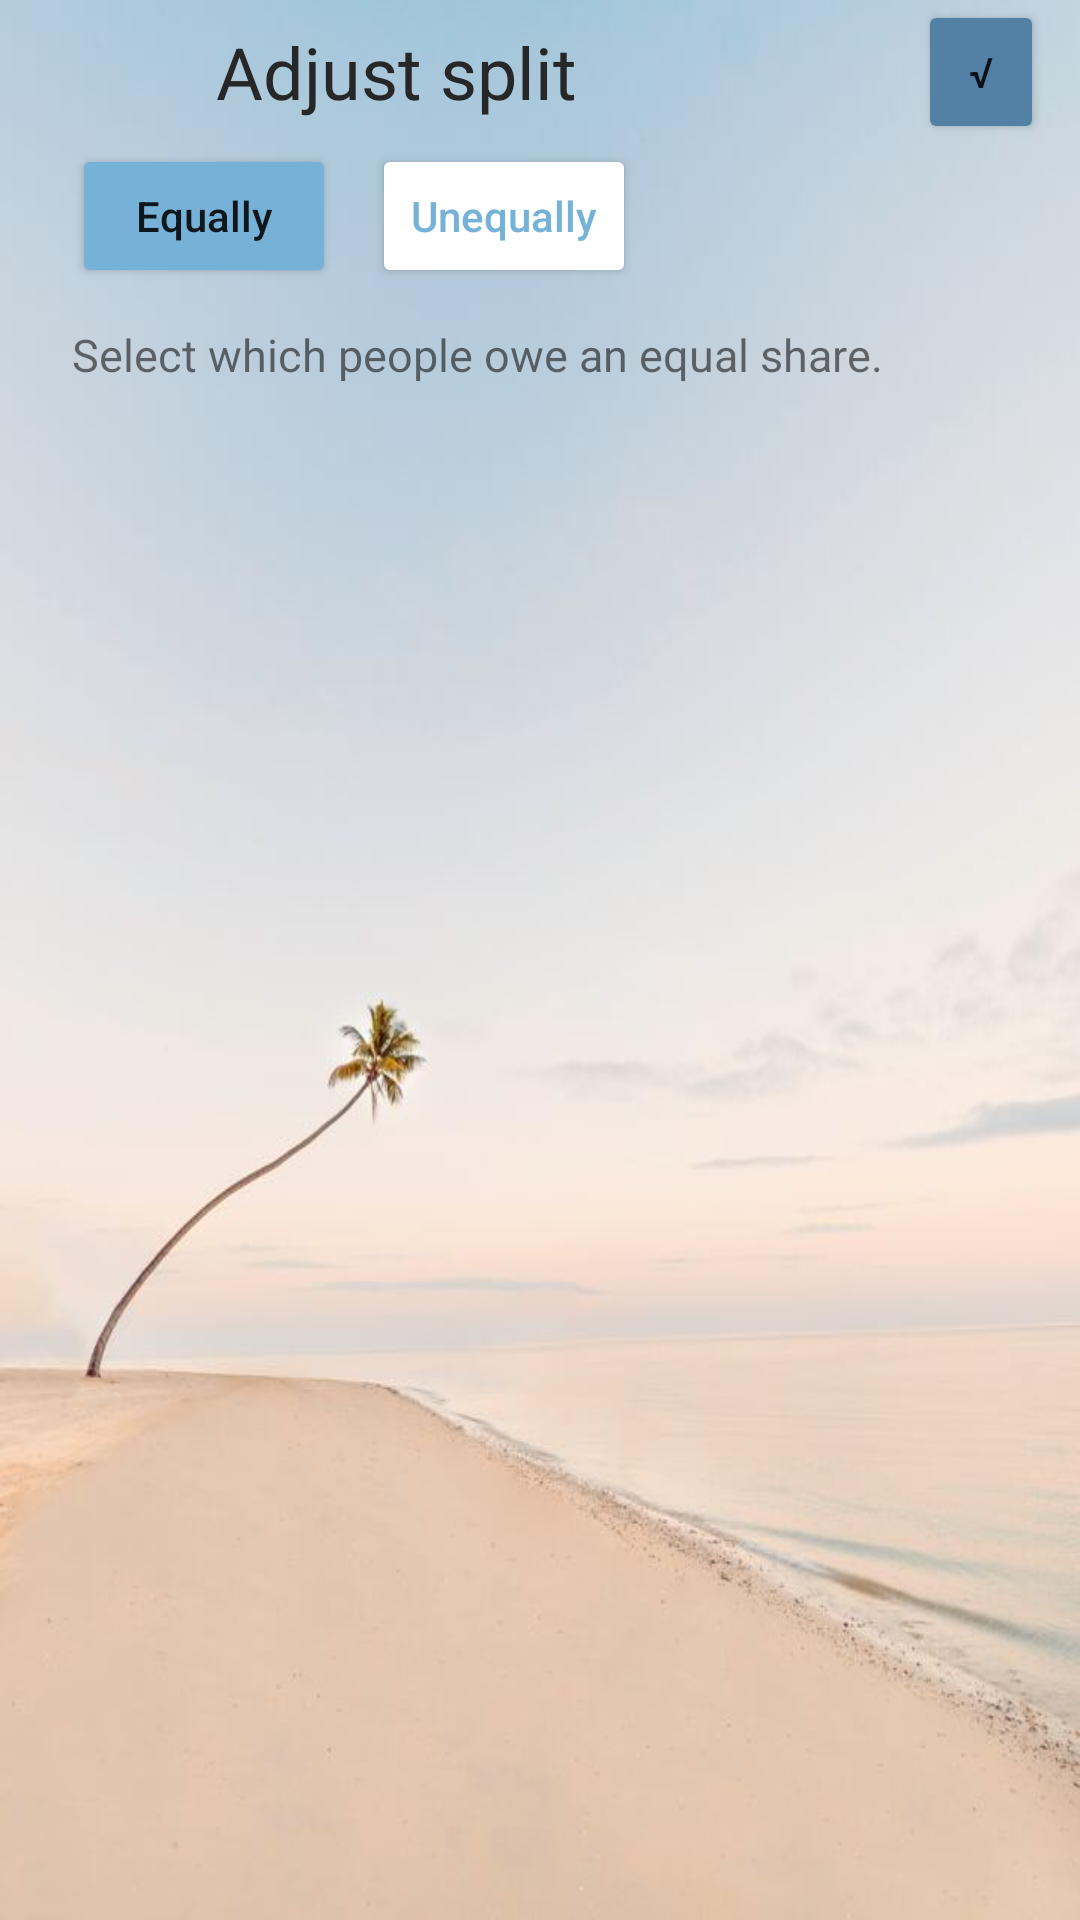

This screen was rendered from an Android layout file. Write that file and the resources it references.
<!-- AndroidManifest.xml: application theme Theme.TripAssistant -->
<!-- res/layout/activity_select_payee.xml -->
<?xml version="1.0" encoding="utf-8"?>
<LinearLayout xmlns:android="http://schemas.android.com/apk/res/android"
    xmlns:app="http://schemas.android.com/apk/res-auto"
    android:layout_width="match_parent"
    android:layout_height="wrap_content"
    android:orientation="vertical"
    android:background="@drawable/background">

    <LinearLayout
        android:layout_width="match_parent"
        android:layout_height="wrap_content"
        android:orientation="horizontal"
        android:paddingHorizontal="12dp">

        <ImageButton
            android:id="@+id/back_button"
            android:layout_width="48dp"
            android:layout_height="48dp"
            android:layout_gravity="center_vertical"
            android:background="?android:attr/selectableItemBackground"
            android:contentDescription="@string/back_button_description"
            android:scaleType="centerInside"
            android:src="@drawable/ic_back"
            app:tint="@color/black" />

        <TextView
            android:layout_width="0dp"
            android:layout_height="wrap_content"
            android:layout_gravity="center_vertical"
            android:layout_weight="1"
            android:paddingHorizontal="12dp"
            android:text="@string/adjust_split"
            android:textColor="@color/secondary"
            android:textSize="24sp" />

        <Button
            android:id="@+id/okay_button"
            android:layout_width="42dp"
            android:layout_height="wrap_content"
            android:layout_weight="0"
            android:backgroundTint="@color/wedgewood"
            android:text="@string/tick" />

    </LinearLayout>

    <LinearLayout
        android:layout_width="match_parent"
        android:layout_height="wrap_content"
        android:paddingHorizontal="24dp">

        <Button
            android:id="@+id/equal_button"
            android:layout_width="wrap_content"
            android:layout_height="wrap_content"
            android:layout_marginEnd="12dp"
            android:backgroundTint="@color/green"
            android:text="@string/equally2"
            android:textAllCaps="false" />

        <Button
            android:id="@+id/unequal_button"
            android:layout_width="wrap_content"
            android:layout_height="wrap_content"
            android:backgroundTint="@color/white"
            android:text="@string/unequally"
            android:textAllCaps="false"
            android:textColor="@color/green" />

    </LinearLayout>

    <TextView
        android:id="@+id/equal_text_view"
        android:layout_width="match_parent"
        android:layout_height="wrap_content"
        android:paddingHorizontal="24dp"
        android:paddingVertical="12dp"
        android:text="@string/select_equally"
        android:textSize="15sp" />

    <TextView
        android:id="@+id/unequal_text_view"
        android:layout_width="match_parent"
        android:layout_height="wrap_content"
        android:paddingHorizontal="24dp"
        android:paddingVertical="12dp"
        android:text="@string/specify_exactly_how_much_each_person_owes"
        android:textSize="15sp"
        android:visibility="gone" />

    <androidx.recyclerview.widget.RecyclerView
        android:id="@+id/equalRV"
        android:layout_width="match_parent"
        android:layout_height="wrap_content"
        android:paddingHorizontal="12dp" />

    <androidx.recyclerview.widget.RecyclerView
        android:id="@+id/unequalRV"
        android:layout_width="match_parent"
        android:layout_height="wrap_content"
        android:paddingHorizontal="12dp"
        android:visibility="gone" />

</LinearLayout>
<!-- resources referenced by this layout -->
<resources>
  <color name="black">#FF000000</color>
  <color name="green">#76b2d8</color>
  <color name="secondary">#272727</color>
  <color name="wedgewood">#5381a5</color>
  <color name="white">#FFFFFFFF</color>
  <!-- drawable background: jpg bitmap (drawable, 24528 bytes) -->
  <string name="adjust_split">Adjust split</string>
  <string name="back_button_description">Back to previous screen</string>
  <string name="equally2">Equally</string>
  <string name="select_equally">Select which people owe an equal share.</string>
  <string name="specify_exactly_how_much_each_person_owes">Specify exactly how much each person owes.</string>
  <string name="tick">√</string>
  <string name="unequally">Unequally</string>
  <style name="Theme.TripAssistant" parent="Theme.MaterialComponents.DayNight.DarkActionBar">
          
          <item name="colorPrimary">@color/black</item>
          <item name="colorPrimaryVariant">@color/black</item>
          <item name="colorOnPrimary">@color/white</item>
          
          <item name="colorSecondary">@color/teal_200</item>
          <item name="colorSecondaryVariant">@color/teal_700</item>
          <item name="colorOnSecondary">@color/black</item>
          
          <item name="android:statusBarColor">@color/black</item>
          
      </style>
  <color name="teal_200">#FF03DAC5</color>
  <color name="teal_700">#FF018786</color>
</resources>
